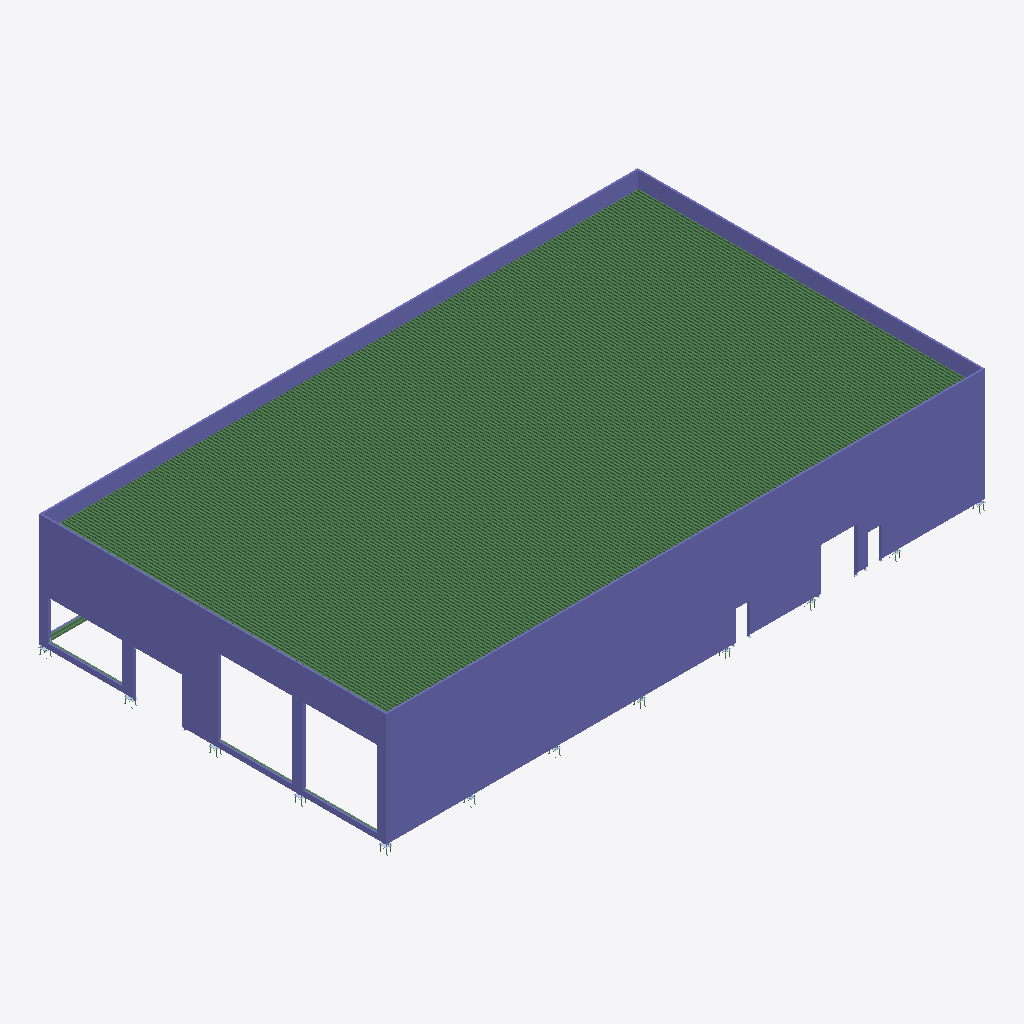
Isometric view of an IFC building model (IFC-SPF (STEP), schema IFC2X3, length unit millimetre), seen from the south-west, elements coloured by IFC class: 201 beams (green), 132 columns (violet).
Extent 42.3 m × 24.6 m × 8.7 m (x, y, z). Storeys (1): Undefined at 0.00 m. Elements (5004): 1574 IfcPlate, 1443 IfcBeam, 1230 IfcMechanicalFastener, 604 IfcColumn, 153 IfcMember.

HEADER;
FILE_DESCRIPTION(('ViewDefinition[CoordinationView_V2.0, QuantityTakeOffAddOnView]','Option [BaseQuantities:On]','Option [GridExport:On]','Option [Assemblies:On]','Option [Bolts:On]','Option [Rebars:On]','Option [PourObjects:Off]','Option [Welds:Off]','Option [SurfaceTreatments:Off]','Option [LocationBy:0]','Option [ViewColors:Off]','Option [SectionedSpine:Off]','[2 more]'),'2;1');
FILE_NAME('G25-SPS.ifc','2025-08-28T15:31:47',(''),(''),'IFC Database version: Work','Tekla Structures 2021 Service Pack 7, IFC Export Version: 4.0.0.0 Feb  7 2022','');
FILE_SCHEMA(('IFC2X3'));
ENDSEC;
DATA;
#37=IFCPROJECT('3BuQ9vr995thz$aM$Sz93U',#5,'Undefined',$,$,$,$,(#11),#36);
#39=IFCSITE('3kUBzGG99A7weceGJf2pzu',#5,'Undefined',$,$,#38,$,$,.ELEMENT.,$,$,$,$,$);
#41=IFCBUILDING('28WJc16J16TfFsz8SEyqja',#5,'Undefined',$,$,#40,$,$,.ELEMENT.,$,$,$);
#43=IFCBUILDINGSTOREY('3$5vpwgh1BxfuJ0LW2ikKZ',#5,'Undefined',$,$,#42,$,$,.ELEMENT.,0.0);
#5380=IFCCOLUMN('2boZKZ_Kv6NgsCBqKPjzlz',#996,'СПС','S_PNL_T1200*120-5-10*80-5-5*0','S_PNL_T1200*120-5-10*80-5-5*0',#5373,#5379,'700');
#5497=IFCCOLUMN('0FxPdTlE13cg_koHbgG5fA',#996,'СПС','S_PNL_T1200*120-5-10*80-5-5*0','S_PNL_T1200*120-5-10*80-5-5*0',#5485,#5496,'707');
#5629=IFCCOLUMN('0CjmYFYKHEJ8b876kK0NML',#996,'СПС','S_PNL_T1200*120-5-10*80-5-5*0','S_PNL_T1200*120-5-10*80-5-5*0',#5626,#5628,'700');
#5444=IFCCOLUMN('1uXys0vrX3XwWyEaHfSjsq',#996,'СПС','S_PNL_T1200*120-5-10*80-5-5*0','S_PNL_T1200*120-5-10*80-5-5*0',#5441,#5443,'700');
#5460=IFCCOLUMN('3cWEM1UxPBBvbEoXMUFOAR',#996,'СПС','S_PNL_T1200*120-5-10*80-5-5*0','S_PNL_T1200*120-5-10*80-5-5*0',#5457,#5459,'700');
#5476=IFCCOLUMN('0EeOvOHt5FDOHELWmSxCx4',#996,'СПС','S_PNL_T1200*120-5-10*80-5-5*0','S_PNL_T1200*120-5-10*80-5-5*0',#5473,#5475,'700');
#5717=IFCCOLUMN('0hz9vNAnn9QQivoy15VoWp',#996,'СПС','S_PNL_T1200*120-5-10*80-5-5*0','S_PNL_T1200*120-5-10*80-5-5*0',#5714,#5716,'700');
#5733=IFCCOLUMN('2DPZcrYevABfHVPE5zuINz',#996,'СПС','S_PNL_T1200*120-5-10*80-5-5*0','S_PNL_T1200*120-5-10*80-5-5*0',#5730,#5732,'700');
#5759=IFCCOLUMN('25lUDhr5DArecaXlYlwcVb',#996,'СПС','S_PNL_T1200*120-5-10*80-5-5*0','S_PNL_T1200*120-5-10*80-5-5*0',#5756,#5758,'700');
#5783=IFCCOLUMN('3m5DoQao92AeCi4q2X9zkF',#996,'СПС','S_PNL_T1200*120-5-10*80-5-5*0','S_PNL_T1200*120-5-10*80-5-5*0',#5780,#5782,'700');
#5801=IFCCOLUMN('0bMGqDPjH2_OIhMGHSBi8b',#996,'СПС','S_PNL_T1200*120-5-10*80-5-5*0','S_PNL_T1200*120-5-10*80-5-5*0',#5798,#5800,'700');
#5809=IFCCOLUMN('1oRmGj4FH5VvRUGMc1$e5U',#996,'СПС','S_PNL_T1200*120-5-10*80-5-5*0','S_PNL_T1200*120-5-10*80-5-5*0',#5806,#5808,'700');
#5825=IFCCOLUMN('18XnUX3L1D4eSZJQ5_k7tV',#996,'СПС','S_PNL_T1200*120-5-10*80-5-5*0','S_PNL_T1200*120-5-10*80-5-5*0',#5822,#5824,'700');
#5851=IFCCOLUMN('2vh5JqVQj8mQASHInvYa1D',#996,'СПС','S_PNL_T1200*120-5-10*80-5-5*0','S_PNL_T1200*120-5-10*80-5-5*0',#5848,#5850,'700');
#5843=IFCCOLUMN('30_ovn1uX2SwWQoFMwJj1j',#996,'СПС','S_PNL_T1200*120-5-10*80-5-5*0','S_PNL_T1200*120-5-10*80-5-5*0',#5840,#5842,'700');
#5368=IFCCOLUMN('2EG1a9pX9BPwBh2DdNndW2',#996,'СПС','S_PNL_T1200*120-5-10*80-5-5*0','S_PNL_T1200*120-5-10*80-5-5*0',#5365,#5367,'700');
#5452=IFCCOLUMN('0cLd4Nj65BmBqv6rLXpUsT',#996,'СПС','S_PNL_T1200*120-5-10*80-5-5*0','S_PNL_T1200*120-5-10*80-5-5*0',#5449,#5451,'700');
#5637=IFCCOLUMN('0On7QQHhb4lgDJO9AwIBa8',#996,'СПС','S_PNL_T1200*120-5-10*80-5-5*0','S_PNL_T1200*120-5-10*80-5-5*0',#5634,#5636,'700');
#5645=IFCCOLUMN('0SDVA1ZKz4ERhyJL5p1Sga',#996,'СПС','S_PNL_T1200*120-5-10*80-5-5*0','S_PNL_T1200*120-5-10*80-5-5*0',#5642,#5644,'700');
#5709=IFCCOLUMN('2C2$oQUBD9bP8oQfdQdC3P',#996,'СПС','S_PNL_T1200*120-5-10*80-5-5*0','S_PNL_T1200*120-5-10*80-5-5*0',#5706,#5708,'700');
#5725=IFCCOLUMN('2xk_33cirEcB55RuIx3340',#996,'СПС','S_PNL_T1200*120-5-10*80-5-5*0','S_PNL_T1200*120-5-10*80-5-5*0',#5722,#5724,'700');
#5741=IFCCOLUMN('3St5v3qO16PPXM1XiYjnEq',#996,'СПС','S_PNL_T1200*120-5-10*80-5-5*0','S_PNL_T1200*120-5-10*80-5-5*0',#5738,#5740,'700');
#5767=IFCCOLUMN('1S4swm__D0ph3RbD7I5nI4',#996,'СПС','S_PNL_T1200*120-5-10*80-5-5*0','S_PNL_T1200*120-5-10*80-5-5*0',#5764,#5766,'700');
#5793=IFCCOLUMN('0wZe5tnGD2JOwa9$EMzlXV',#996,'СПС','S_PNL_T1200*120-5-10*80-5-5*0','S_PNL_T1200*120-5-10*80-5-5*0',#5790,#5792,'700');
#5775=IFCCOLUMN('0Nn6PA39XD2ermgjODPrZQ',#996,'СПС','S_PNL_T1200*120-5-10*80-5-5*0','S_PNL_T1200*120-5-10*80-5-5*0',#5772,#5774,'700');
#5835=IFCCOLUMN('3LnNVCOfz2Vwz$_OFo9bZF',#996,'СПС','S_PNL_T1200*120-5-10*80-5-5*0','S_PNL_T1200*120-5-10*80-5-5*0',#5832,#5834,'700');
#5859=IFCCOLUMN('3scvjmxQLF8hu9_6L9xOP5',#996,'СПС','S_PNL_T1200*120-5-10*80-5-5*0','S_PNL_T1200*120-5-10*80-5-5*0',#5856,#5858,'700');
#5468=IFCCOLUMN('3pSZl11zHBShFDpPMr_DEx',#996,'СПС','S_PNL_T1200*120-5-10*80-5-5*0','S_PNL_T1200*120-5-10*80-5-5*0',#5465,#5467,'700');
#5751=IFCCOLUMN('2ggAKJYuL7julfbJcMIx$K',#996,'СПС','S_PNL_T1200*120-5-10*80-5-5*0','S_PNL_T1200*120-5-10*80-5-5*0',#5748,#5750,'700');
#5817=IFCCOLUMN('214hMxEMv9vgWd3_NKeXnU',#996,'СПС','S_PNL_T1200*120-5-10*80-5-5*0','S_PNL_T1200*120-5-10*80-5-5*0',#5814,#5816,'700');
#5867=IFCCOLUMN('3M3RUGoIrAqB_24$ysm88Q',#996,'СПС','S_PNL_T1200*120-5-10*80-5-5*0','S_PNL_T1200*120-5-10*80-5-5*0',#5864,#5866,'700');
#5663=IFCCOLUMN('0dfeL6Lzj27x$983OOegQG',#996,'СПС','S_PNL_T1200*120-5-10*80-5-5*0','S_PNL_T1200*120-5-10*80-5-5*0',#5653,#5662,'702');
#5303=IFCCOLUMN('21Ujq0yG50aviz8Hj$gbkd',#996,'СПС','S_PNL_T1200*120-5-10*80-5-5*0','S_PNL_T1200*120-5-10*80-5-5*0',#5296,#5302,'712');
#5688=IFCCOLUMN('1I0BY_ohX0$P169TqfCjmi',#996,'СПС','S_PNL_T1200*120-5-10*80-5-5*0','S_PNL_T1200*120-5-10*80-5-5*0',#5681,#5687,'701');
#5396=IFCCOLUMN('2Vr7arjlPAzuiIzZn7f6Mg',#996,'СПС','S_PNL_T1200*120-5-10*80-5-5*0','S_PNL_T1200*120-5-10*80-5-5*0',#5388,#5395,'709');
#5553=IFCCOLUMN('1TF4rUuX99Dhfz90WpCDxY',#996,'СПС','S_PNL_T1200*120-5-10*80-5-5*0','S_PNL_T1200*120-5-10*80-5-5*0',#5541,#5552,'705');
#5609=IFCCOLUMN('0mECmDzff1nBFqKyWoItaZ',#996,'СПС','S_PNL_T1200*120-5-10*80-5-5*0','S_PNL_T1200*120-5-10*80-5-5*0',#5602,#5608,'703');
#5523=IFCCOLUMN('3$VEw_byHE5fFO9o246ycr',#996,'СПС','S_PNL_T1200*120-5-10*80-5-5*0','S_PNL_T1200*120-5-10*80-5-5*0',#5516,#5522,'706');
#5423=IFCCOLUMN('0nPbmcTQTE3gxmnUjE7vsH',#996,'СПС','S_PNL_T1200*120-5-10*80-5-5*0','S_PNL_T1200*120-5-10*80-5-5*0',#5415,#5422,'708');
#5348=IFCCOLUMN('1QgnMQKNr1V94UuZv7Zg8$',#44,'СПС','S_PNL_T1200*120-5-10*80-5-5*0','S_PNL_T1200*120-5-10*80-5-5*0',#5340,#5347,'710');
#5580=IFCCOLUMN('2o0fApaHr1RgXmKTKxPKk2',#996,'СПС','S_PNL_T1200*120-5-10*80-5-5*0','S_PNL_T1200*120-5-10*80-5-5*0',#5573,#5579,'704');
#4441=IFCCOLUMN('2W8YkqcOn1BhqJKKqaIQYy',#996,'СПС','S_PNL_T1200*120-5-10*80-5-5*0','S_PNL_T1200*120-5-10*80-5-5*0',#4438,#4440,'711');
#4465=IFCCOLUMN('2lp5wmMOP5xBgM66g502Uh',#996,'СПС','S_PNL_T1200*120-5-10*80-5-5*0','S_PNL_T1200*120-5-10*80-5-5*0',#4462,#4464,'711');
#5324=IFCCOLUMN('1QEcHvS9f8kwzBMSQPIN56',#996,'СПС','S_PNL_T1200*120-5-10*80-5-5*0','S_PNL_T1200*120-5-10*80-5-5*0',#5321,#5323,'711');
#5332=IFCCOLUMN('0NLN9hg6H0uQBU2kFB1OOL',#996,'СПС','S_PNL_T1200*120-5-10*80-5-5*0','S_PNL_T1200*120-5-10*80-5-5*0',#5329,#5331,'711');
#4457=IFCCOLUMN('3izWvs45r0JPrf9pHy$k3B',#996,'СПС','S_PNL_T1200*120-5-10*80-5-5*0','S_PNL_T1200*120-5-10*80-5-5*0',#4454,#4456,'711');
#4424=IFCCOLUMN('2GUfTK4dLASAMsxatPGvKu',#996,'СПС','S_PNL_T1200*120-5-10*80-5-5*0','S_PNL_T1200*120-5-10*80-5-5*0',#4421,#4423,'711');
#5270=IFCCOLUMN('3Trzl13mXE3u_UpeopPHaN',#996,'СПС','S_PNL_T1200*120-5-10*80-5-5*0','S_PNL_T1200*120-5-10*80-5-5*0',#5258,#5269,'714');
#3326=IFCBEAM('3OJ0qGyobE7xZvJyjQvfaZ',#996,'Настил','H60_845_0.7','H60_845_0.7',#3323,#3325,'801');
#2718=IFCBEAM('0R1xWRYeT6e9uSMiyKi2g8',#996,'Настил','H60_845_0.7','H60_845_0.7',#2715,#2717,'801');
#2990=IFCBEAM('17mlUn0oD2iOOBPYCd0gsB',#996,'Настил','H60_845_0.7','H60_845_0.7',#2987,#2989,'801');
#3190=IFCBEAM('02ovbUgwv21BS2yvHa2h7n',#996,'Настил','H60_845_0.7','H60_845_0.7',#3187,#3189,'801');
#3422=IFCBEAM('1byaXnXZDFMxT_MbDkAGDB',#996,'Настил','H60_845_0.7','H60_845_0.7',#3419,#3421,'801');
#3622=IFCBEAM('2hSBv$6W1ERhcK2O4dqOE4',#996,'Настил','H60_845_0.7','H60_845_0.7',#3619,#3621,'801');
#3062=IFCBEAM('2A9MdvFHHAhB_3ZfgO$91F',#996,'Настил','H60_845_0.7','H60_845_0.7',#3059,#3061,'801');
#3094=IFCBEAM('1CReIj$P96Lg$D6GxPQ0tJ',#996,'Настил','H60_845_0.7','H60_845_0.7',#3091,#3093,'801');
#3126=IFCBEAM('1joEsN15zD4eh3gxTLaarg',#996,'Настил','H60_845_0.7','H60_845_0.7',#3123,#3125,'801');
#3294=IFCBEAM('0T2luxdVHBzPc_7aOSzROc',#996,'Настил','H60_845_0.7','H60_845_0.7',#3291,#3293,'801');
#3526=IFCBEAM('1ftp7MFAbF8u_$5mKyCkrc',#996,'Настил','H60_845_0.7','H60_845_0.7',#3523,#3525,'801');
#3590=IFCBEAM('1iGZehKp10VhiFysmF_ihD',#996,'Настил','H60_845_0.7','H60_845_0.7',#3587,#3589,'801');
#2622=IFCBEAM('2Lkx95HVr2fP8uEf8S6hwf',#996,'Настил','H60_845_0.7','H60_845_0.7',#2619,#2621,'801');
#2790=IFCBEAM('3b9jRa6HDD6fGehKJh7kwh',#996,'Настил','H60_845_0.7','H60_845_0.7',#2787,#2789,'801');
#2822=IFCBEAM('0OfgfuXeD72OiidKsD1t2U',#996,'Настил','H60_845_0.7','H60_845_0.7',#2819,#2821,'801');
#2854=IFCBEAM('1$olZzJLr7aQXCZmLkXe_z',#996,'Настил','H60_845_0.7','H60_845_0.7',#2851,#2853,'801');
#2886=IFCBEAM('24ikrtugD1mPgJ1S1qZ4sD',#996,'Настил','H60_845_0.7','H60_845_0.7',#2883,#2885,'801');
#2918=IFCBEAM('3GVFDXXKz1phyZ3YZt2_5_',#996,'Настил','H60_845_0.7','H60_845_0.7',#2915,#2917,'801');
#3262=IFCBEAM('1oS2pjBpT9fAvy3739Fx8L',#996,'Настил','H60_845_0.7','H60_845_0.7',#3259,#3261,'801');
#3454=IFCBEAM('1_oxyhbvL62fR_LcwgOGh8',#996,'Настил','H60_845_0.7','H60_845_0.7',#3451,#3453,'801');
#2580=IFCBEAM('1$Knz48zLDGfTkjN9u6jbV',#996,'Настил','H60_845_0.7','H60_845_0.7',#2577,#2579,'801');
#2686=IFCBEAM('0Tb9i_q2P9bPrFdE9Hym1O',#996,'Настил','H60_845_0.7','H60_845_0.7',#2683,#2685,'801');
#2950=IFCBEAM('06p11zbB91xvvOj6dGwPJq',#996,'Настил','H60_845_0.7','H60_845_0.7',#2947,#2949,'801');
#3030=IFCBEAM('1ZbSDZ0iL8ERNS8klpp0R7',#996,'Настил','H60_845_0.7','H60_845_0.7',#3027,#3029,'801');
#3222=IFCBEAM('1EX8J4fgj1IvhVC9mHdvUg',#996,'Настил','H60_845_0.7','H60_845_0.7',#3219,#3221,'801');
#3358=IFCBEAM('2v1acBB_148gAo7eAwPOHv',#996,'Настил','H60_845_0.7','H60_845_0.7',#3355,#3357,'801');
#3390=IFCBEAM('3_eLRYrH57yhKIO5nxausv',#996,'Настил','H60_845_0.7','H60_845_0.7',#3387,#3389,'801');
#3494=IFCBEAM('1jBtnPpgb1EQw1wKDROQNa',#996,'Настил','H60_845_0.7','H60_845_0.7',#3491,#3493,'801');
#3558=IFCBEAM('2VZJQtCLT2lxioCvJmUw8U',#996,'Настил','H60_845_0.7','H60_845_0.7',#3555,#3557,'801');
#3654=IFCBEAM('0GXqsnlYrBvhEQxYmjQw1m',#996,'Настил','H60_845_0.7','H60_845_0.7',#3651,#3653,'801');
#3686=IFCBEAM('1Tl50tNvnCz8fEzpTU1jCi',#996,'Настил','H60_845_0.7','H60_845_0.7',#3683,#3685,'801');
#3726=IFCBEAM('2jueChAor718oQo7Pq46Bu',#996,'Настил','H60_845_0.7','H60_845_0.7',#3723,#3725,'801');
#3758=IFCBEAM('06LN7hgMrF3u_VOm_n2EhX',#996,'Настил','H60_845_0.7','H60_845_0.7',#3755,#3757,'801');
#2543=IFCBEAM('0Ibg7a6MjDtAONHrIhPDVR',#996,'Настил','H60_845_0.7','H60_845_0.7',#2540,#2542,'801');
#2654=IFCBEAM('2L1uFyOdX8DQlOkYgmcb08',#996,'Настил','H60_845_0.7','H60_845_0.7',#2651,#2653,'801');
#2758=IFCBEAM('2riMbsem5B6O4_ePK0bH7K',#996,'Настил','H60_845_0.7','H60_845_0.7',#2755,#2757,'801');
#3158=IFCBEAM('2tBQVxdbv4OPg4io0Rmo5x',#996,'Настил','H60_845_0.7','H60_845_0.7',#3155,#3157,'801');
#3790=IFCBEAM('3uSZL695L3OOhsgwaLBGtV',#996,'Настил','H60_845_0.7','H60_845_0.7',#3787,#3789,'801');
#3822=IFCBEAM('1YFvURSYL4Yg_rMct$FVF4',#996,'Настил','H60_845_0.7','H60_845_0.7',#3819,#3821,'801');
#4084=IFCBEAM('1rdcWBiwj0BhHzQeeUFcQL',#996,'Настил','H60_845_0.7','H60_845_0.7',#4081,#4083,'801');
#3886=IFCBEAM('2ZJQECMmr27uUHV7fRKDew',#996,'Настил','H60_845_0.7','H60_845_0.7',#3883,#3885,'801');
#3918=IFCBEAM('20D6hV3q569uMR$Alwlgyi',#996,'Настил','H60_845_0.7','H60_845_0.7',#3915,#3917,'801');
#3956=IFCBEAM('10qAh0XFf92ec5Bwk78E$J',#996,'Настил','H60_845_0.7','H60_845_0.7',#3953,#3955,'801');
#3988=IFCBEAM('0DLX4spr99rx6YHUBKFPIo',#996,'Настил','H60_845_0.7','H60_845_0.7',#3985,#3987,'801');
#3854=IFCBEAM('1fA4MpZdfEVfhZPCj2LYyU',#996,'Настил','H60_845_0.7','H60_845_0.7',#3851,#3853,'801');
#4020=IFCBEAM('0G5Gohw1b1tRdeyirQpzHd',#996,'Настил','H60_845_0.7','H60_845_0.7',#4017,#4019,'801');
#4052=IFCBEAM('2d9C1T_mv13wZiAnnklqV4',#996,'Настил','H60_845_0.7','H60_845_0.7',#4049,#4051,'801');
#2970=IFCBEAM('09XHwVoWH6bfp2eUuWkvew',#996,'Настил','H60_845_0.7','H60_845_0.7',#2967,#2969,'801');
#3310=IFCBEAM('2Tdc6o_wz1x9Fgl5bPJWYF',#996,'Настил','H60_845_0.7','H60_845_0.7',#3307,#3309,'801');
#3902=IFCBEAM('2GpY3j4Dj63BnuRyvmkney',#996,'Настил','H60_845_0.7','H60_845_0.7',#3899,#3901,'801');
#4004=IFCBEAM('3ABKD7GEv5zeAFEc5LikhC',#996,'Настил','H60_845_0.7','H60_845_0.7',#4001,#4003,'801');
#4076=IFCBEAM('0jcE7Fj$D7NBOVXb0VyYj2',#996,'Настил','H60_845_0.7','H60_845_0.7',#4073,#4075,'801');
#2572=IFCBEAM('3s9k8VEPD9K9lH3eLkYMKS',#996,'Настил','H60_845_0.7','H60_845_0.7',#2569,#2571,'801');
#2646=IFCBEAM('0PyFdmo6bCZgqZTaPLhK2q',#996,'Настил','H60_845_0.7','H60_845_0.7',#2643,#2645,'801');
#2670=IFCBEAM('01bbYuKZLDfexZv38pPGCy',#996,'Настил','H60_845_0.7','H60_845_0.7',#2667,#2669,'801');
#2910=IFCBEAM('2KMIfeboL62w1IDdtBjknc',#996,'Настил','H60_845_0.7','H60_845_0.7',#2907,#2909,'801');
#3350=IFCBEAM('1jQxpku_v42hVStE3jQzJ7',#996,'Настил','H60_845_0.7','H60_845_0.7',#3347,#3349,'801');
#3382=IFCBEAM('2Pcx8xENLBhvmrML5kEOhO',#996,'Настил','H60_845_0.7','H60_845_0.7',#3379,#3381,'801');
#3438=IFCBEAM('3w3YdpnR985A98nTrJrOLk',#996,'Настил','H60_845_0.7','H60_845_0.7',#3435,#3437,'801');
#3550=IFCBEAM('0RLbHW6YrBkAJ8708N3F95',#996,'Настил','H60_845_0.7','H60_845_0.7',#3547,#3549,'801');
#3678=IFCBEAM('0i_Ne2JOP1IgI5nPW0$2pH',#996,'Настил','H60_845_0.7','H60_845_0.7',#3675,#3677,'801');
#3814=IFCBEAM('0gRuNua9r4muRnmfIfStmz',#996,'Настил','H60_845_0.7','H60_845_0.7',#3811,#3813,'801');
#3947=IFCBEAM('2q5wUaa45FhObk$Ibb1lMD',#996,'Настил','H60_845_0.7','H60_845_0.7',#3944,#3946,'801');
#3980=IFCBEAM('1nRhzQNaz5Rvag$OnlW_Un',#996,'Настил','H60_845_0.7','H60_845_0.7',#3977,#3979,'801');
#4044=IFCBEAM('3s0q44ZuPCdw$igrLitKVE',#996,'Настил','H60_845_0.7','H60_845_0.7',#4041,#4043,'801');
#2531=IFCBEAM('3pevJZzcb2xgGqkojdXrVb',#996,'Настил','H60_845_0.7','H60_845_0.7',#2528,#2530,'801');
#2564=IFCBEAM('31INHVsVbCy8hZwrrGJCLb',#996,'Настил','H60_845_0.7','H60_845_0.7',#2561,#2563,'801');
#2596=IFCBEAM('3F5ibF48HAYOfjoOfQd1uT',#996,'Настил','H60_845_0.7','H60_845_0.7',#2593,#2595,'801');
#2710=IFCBEAM('24SY$VkZbBMfmwM0CgMDw7',#996,'Настил','H60_845_0.7','H60_845_0.7',#2707,#2709,'801');
#2748=IFCBEAM('2DNV3MQvP799c2GkRjbfWW',#996,'Настил','H60_845_0.7','H60_845_0.7',#2745,#2747,'801');
#2782=IFCBEAM('06nljoGtz6Thnrqjj4dxe6',#996,'Настил','H60_845_0.7','H60_845_0.7',#2779,#2781,'801');
#2774=IFCBEAM('3CUQmjAOP3CRQ0g5UKRyis',#996,'Настил','H60_845_0.7','H60_845_0.7',#2771,#2773,'801');
#2806=IFCBEAM('3VbAlPDAT0i9DzR72vMEpG',#996,'Настил','H60_845_0.7','H60_845_0.7',#2803,#2805,'801');
#2838=IFCBEAM('1XYkOpCzjA1RnXH4itXEj_',#996,'Настил','H60_845_0.7','H60_845_0.7',#2835,#2837,'801');
#2846=IFCBEAM('2WmY41WCv1Tf2ZIrUk7B8V',#996,'Настил','H60_845_0.7','H60_845_0.7',#2843,#2845,'801');
#2942=IFCBEAM('2Wyk$SLJzBUOAt1IZ8JYLD',#996,'Настил','H60_845_0.7','H60_845_0.7',#2939,#2941,'801');
#3054=IFCBEAM('0faqBcfwv4LuO0XChvL$2v',#996,'Настил','H60_845_0.7','H60_845_0.7',#3051,#3053,'801');
#3110=IFCBEAM('2AxV1ewSz17xXAIyI0$QED',#996,'Настил','H60_845_0.7','H60_845_0.7',#3107,#3109,'801');
#3174=IFCBEAM('0fiRceVET7ax5lSpvPz_5j',#996,'Настил','H60_845_0.7','H60_845_0.7',#3171,#3173,'801');
#3182=IFCBEAM('1es4cIHbHESeDU21dUrWJW',#996,'Настил','H60_845_0.7','H60_845_0.7',#3179,#3181,'801');
#3206=IFCBEAM('04gAAsic53_BE_tdGvmWex',#996,'Настил','H60_845_0.7','H60_845_0.7',#3203,#3205,'801');
#3214=IFCBEAM('0fsF$wAI52oANLm1JBJX0F',#996,'Настил','H60_845_0.7','H60_845_0.7',#3211,#3213,'801');
#3278=IFCBEAM('0XT6wQvJ18SBT$HGfMN4zE',#996,'Настил','H60_845_0.7','H60_845_0.7',#3275,#3277,'801');
#3406=IFCBEAM('3_KjaXjRf7g8ySg522wgp4',#996,'Настил','H60_845_0.7','H60_845_0.7',#3403,#3405,'801');
#3446=IFCBEAM('282Y6xTb9E5REGkIcNbHmp',#996,'Настил','H60_845_0.7','H60_845_0.7',#3443,#3445,'801');
#3484=IFCBEAM('2NNIW1TCj3JxXRGWbHa_Mu',#996,'Настил','H60_845_0.7','H60_845_0.7',#3481,#3483,'801');
#3474=IFCBEAM('338NG3RHn6gwGyUNbZ9EGs',#996,'Настил','H60_845_0.7','H60_845_0.7',#3471,#3473,'801');
#3574=IFCBEAM('3vr661PaDBNv0zr7xLdX3I',#996,'Настил','H60_845_0.7','H60_845_0.7',#3571,#3573,'801');
#3646=IFCBEAM('33xsmvkX5DxBPbN7OoalVd',#996,'Настил','H60_845_0.7','H60_845_0.7',#3643,#3645,'801');
#3670=IFCBEAM('23_Q65PYDBo8sj$7YSvT9Z',#996,'Настил','H60_845_0.7','H60_845_0.7',#3667,#3669,'801');
#3742=IFCBEAM('00y2tLSrvDTvlM85FamjRR',#996,'Настил','H60_845_0.7','H60_845_0.7',#3739,#3741,'801');
#3806=IFCBEAM('2j69Gl5uDBFxOTSUoYg_rV',#996,'Настил','H60_845_0.7','H60_845_0.7',#3803,#3805,'801');
#3878=IFCBEAM('0GHrtySB1FEfHd1ZMawn3D',#996,'Настил','H60_845_0.7','H60_845_0.7',#3875,#3877,'801');
#3870=IFCBEAM('0z2lFdZdH9$QsEAanajVUi',#996,'Настил','H60_845_0.7','H60_845_0.7',#3867,#3869,'801');
#3910=IFCBEAM('03cPj3meH54vyue8LJv9Bl',#996,'Настил','H60_845_0.7','H60_845_0.7',#3907,#3909,'801');
#4012=IFCBEAM('3LpcutA3fFtgamrBJBg0W4',#996,'Настил','H60_845_0.7','H60_845_0.7',#4009,#4011,'801');
#4068=IFCBEAM('0It_8fEaz4UeIZkElAwBKy',#996,'Настил','H60_845_0.7','H60_845_0.7',#4065,#4067,'801');
#2638=IFCBEAM('04Rxb5FNn7CP1JuL9hVQsP',#996,'Настил','H60_845_0.7','H60_845_0.7',#2635,#2637,'801');
#2678=IFCBEAM('3mmrx0wgjFV9LYdDjzaO3K',#996,'Настил','H60_845_0.7','H60_845_0.7',#2675,#2677,'801');
#2702=IFCBEAM('1E9fjQ$g9F9Ai2PcpD0uYC',#996,'Настил','H60_845_0.7','H60_845_0.7',#2699,#2701,'801');
#2738=IFCBEAM('1Z0_$Ayvb5ZunyZXcAj8EG',#996,'Настил','H60_845_0.7','H60_845_0.7',#2735,#2737,'801');
#2870=IFCBEAM('2SYrzxGjv81A6P4BYFQePo',#996,'Настил','H60_845_0.7','H60_845_0.7',#2867,#2869,'801');
#2878=IFCBEAM('0DX7ZFVn521Q5jF01pW0jp',#996,'Настил','H60_845_0.7','H60_845_0.7',#2875,#2877,'801');
#2934=IFCBEAM('1PGwuuJpj6IwMFP8Kb2MVv',#996,'Настил','H60_845_0.7','H60_845_0.7',#2931,#2933,'801');
#2980=IFCBEAM('3CO9fd$M55a9_ukNxAbVc4',#996,'Настил','H60_845_0.7','H60_845_0.7',#2977,#2979,'801');
#3010=IFCBEAM('2i5rmUNQ50KRQ7$r4xq5Ke',#996,'Настил','H60_845_0.7','H60_845_0.7',#3007,#3009,'801');
#3020=IFCBEAM('0aPNbq2295iA0VZVpi0K41',#996,'Настил','H60_845_0.7','H60_845_0.7',#3017,#3019,'801');
#3078=IFCBEAM('0E4iXLqPf90wn5OlQ4eTrG',#996,'Настил','H60_845_0.7','H60_845_0.7',#3075,#3077,'801');
#3086=IFCBEAM('2TQJgo1Z91ewVHunlPqbpo',#996,'Настил','H60_845_0.7','H60_845_0.7',#3083,#3085,'801');
#3118=IFCBEAM('1$RCp6ucT0r9DwGlHxl0$L',#996,'Настил','H60_845_0.7','H60_845_0.7',#3115,#3117,'801');
#3150=IFCBEAM('2x3iLTGYfAq8hTDH5s65_W',#996,'Настил','H60_845_0.7','H60_845_0.7',#3147,#3149,'801');
#3252=IFCBEAM('3lxNPL4lfFvu8C1TJNuwD_',#996,'Настил','H60_845_0.7','H60_845_0.7',#3249,#3251,'801');
#3510=IFCBEAM('1M0t4nzVv5O8XR_WscxP5G',#996,'Настил','H60_845_0.7','H60_845_0.7',#3507,#3509,'801');
#3606=IFCBEAM('2EjzS3xBnElOYtmy5mRyaa',#996,'Настил','H60_845_0.7','H60_845_0.7',#3603,#3605,'801');
#3638=IFCBEAM('2D3bg55A95MhxGB3XPgfY9',#996,'Настил','H60_845_0.7','H60_845_0.7',#3635,#3637,'801');
#3706=IFCBEAM('33l1vGgvbDFfaeKJu7WXq5',#996,'Настил','H60_845_0.7','H60_845_0.7',#3703,#3705,'801');
#3716=IFCBEAM('1$hP7vVinD9AIhMNvreaIu',#996,'Настил','H60_845_0.7','H60_845_0.7',#3713,#3715,'801');
#3750=IFCBEAM('3M7LdbUWH6OuhMm06MTMl5',#996,'Настил','H60_845_0.7','H60_845_0.7',#3747,#3749,'801');
#3782=IFCBEAM('1D8KeP_bj3mBHdKCP9OV0p',#996,'Настил','H60_845_0.7','H60_845_0.7',#3779,#3781,'801');
#3774=IFCBEAM('1yEOgRP3TC1OAEu68IvQwx',#996,'Настил','H60_845_0.7','H60_845_0.7',#3771,#3773,'801');
#3846=IFCBEAM('0IW9aadVj32QCYvIZith$7',#996,'Настил','H60_845_0.7','H60_845_0.7',#3843,#3845,'801');
#3838=IFCBEAM('3pPqXoLsnCLeQdIZ$ioWmz',#996,'Настил','H60_845_0.7','H60_845_0.7',#3835,#3837,'801');
#3938=IFCBEAM('27FrEOPcrDKB8jwSnPI9Bm',#996,'Настил','H60_845_0.7','H60_845_0.7',#3935,#3937,'801');
#3972=IFCBEAM('0C23qIYH95j9A5QW_RMAMl',#996,'Настил','H60_845_0.7','H60_845_0.7',#3969,#3971,'801');
#2519=IFCBEAM('2YUJceOG57aOnzUNV48hXa',#996,'Настил','H60_845_0.7','H60_845_0.7',#2516,#2518,'801');
#2609=IFCBEAM('0B8dyrGR5D6x6V7bblrN9B',#996,'Настил','H60_845_0.7','H60_845_0.7',#2606,#2608,'801');
#2814=IFCBEAM('1pVJjFhIDDOBOXrbj_gSyb',#996,'Настил','H60_845_0.7','H60_845_0.7',#2811,#2813,'801');
#2902=IFCBEAM('2cx57VY6f8jeBKtK3qfKTe',#996,'Настил','H60_845_0.7','H60_845_0.7',#2899,#2901,'801');
#3046=IFCBEAM('0KRQyaYObCVRSYD6oKZ4t1',#996,'Настил','H60_845_0.7','H60_845_0.7',#3043,#3045,'801');
#3142=IFCBEAM('3$GyMPV_n4xRkF_Mlt9RsR',#996,'Настил','H60_845_0.7','H60_845_0.7',#3139,#3141,'801');
#3242=IFCBEAM('3eRgrOaxP5_A0fO0Ha09B8',#996,'Настил','H60_845_0.7','H60_845_0.7',#3239,#3241,'801');
#3286=IFCBEAM('3hQYN3ELf00BLSATXm9PDA',#996,'Настил','H60_845_0.7','H60_845_0.7',#3283,#3285,'801');
#3374=IFCBEAM('38IwCAKGT9fBEscQnTMedg',#996,'Настил','H60_845_0.7','H60_845_0.7',#3371,#3373,'801');
#3414=IFCBEAM('1OKKSC8lr0jvOaM_Eq03Xi',#996,'Настил','H60_845_0.7','H60_845_0.7',#3411,#3413,'801');
#3518=IFCBEAM('0MT8M6XpfALxqDwfMO$xZ8',#996,'Настил','H60_845_0.7','H60_845_0.7',#3515,#3517,'801');
#3542=IFCBEAM('1MSj1bwDLAOOiuhna0TNwD',#996,'Настил','H60_845_0.7','H60_845_0.7',#3539,#3541,'801');
#3582=IFCBEAM('0jNf9kWCv7a8J15ioDrZRN',#996,'Настил','H60_845_0.7','H60_845_0.7',#3579,#3581,'801');
#3614=IFCBEAM('1dHStwUWj5iuUiBhHfkACS',#996,'Настил','H60_845_0.7','H60_845_0.7',#3611,#3613,'801');
#4036=IFCBEAM('3Incp8UAL0svGA04PYLzyJ',#996,'Настил','H60_845_0.7','H60_845_0.7',#4033,#4035,'801');
#3318=IFCBEAM('2MBdtF7vTFSxqFtgLuIX_v',#996,'Настил','H60_845_0.7','H60_845_0.7',#3315,#3317,'801');
#3342=IFCBEAM('2KmRs2Fvr9gPsVgw0dp04s',#996,'Настил','H60_845_0.7','H60_845_0.7',#3339,#3341,'801');
#3502=IFCBEAM('1l6xZwxfD3vOAZSKmKT42V',#996,'Настил','H60_845_0.7','H60_845_0.7',#3499,#3501,'801');
#3566=IFCBEAM('2dNh5ts1n6xAxc9x37_G6y',#996,'Настил','H60_845_0.7','H60_845_0.7',#3563,#3565,'801');
#3662=IFCBEAM('3B2PwsCD9D$xLMQUBJNniD',#996,'Настил','H60_845_0.7','H60_845_0.7',#3659,#3661,'801');
#3766=IFCBEAM('2xBLUz6FTFn9YEXQh_sKX7',#996,'Настил','H60_845_0.7','H60_845_0.7',#3763,#3765,'801');
#3830=IFCBEAM('1629oJHEDEZfuFStE$5EwY',#996,'Настил','H60_845_0.7','H60_845_0.7',#3827,#3829,'801');
#3862=IFCBEAM('1z8$07ian32epx1BJQ_UNK',#996,'Настил','H60_845_0.7','H60_845_0.7',#3859,#3861,'801');
#2502=IFCBEAM('3FKXy4QWDCtQD2UL2eP1xp',#996,'Настил','H60_845_0.7','H60_845_0.7',#2499,#2501,'801');
#3102=IFCBEAM('1aqXJkYAD1awNKg_xR53Yv',#996,'Настил','H60_845_0.7','H60_845_0.7',#3099,#3101,'801');
#3232=IFCBEAM('1z6sZCTSL1yAFxSIcYZllB',#996,'Настил','H60_845_0.7','H60_845_0.7',#3229,#3231,'801');
#3334=IFCBEAM('2$9IvLkdH8cea2K2sqz1h8',#996,'Настил','H60_845_0.7','H60_845_0.7',#3331,#3333,'801');
#3366=IFCBEAM('3$FtlKncj6hAKrJxq$oAsH',#996,'Настил','H60_845_0.7','H60_845_0.7',#3363,#3365,'801');
#3430=IFCBEAM('1$JTqX8sHELQ9Zh7vKN72A',#996,'Настил','H60_845_0.7','H60_845_0.7',#3427,#3429,'801');
#3464=IFCBEAM('2OIE672wXBZR2Sg0rPelN2',#996,'Настил','H60_845_0.7','H60_845_0.7',#3461,#3463,'801');
#3534=IFCBEAM('1eWKIqaMr468jFQX2Dm60F',#996,'Настил','H60_845_0.7','H60_845_0.7',#3531,#3533,'801');
#3598=IFCBEAM('1HaoF5OMT7_vd8iV0J02fQ',#996,'Настил','H60_845_0.7','H60_845_0.7',#3595,#3597,'801');
#3630=IFCBEAM('1A_9d46HP8ag8Xt1YYU2mh',#996,'Настил','H60_845_0.7','H60_845_0.7',#3627,#3629,'801');
#3696=IFCBEAM('302FKm1fPFQv60iZR13IuP',#996,'Настил','H60_845_0.7','H60_845_0.7',#3693,#3695,'801');
#3734=IFCBEAM('1MygeAOCLAQhOCUoTj1sGr',#996,'Настил','H60_845_0.7','H60_845_0.7',#3731,#3733,'801');
#3798=IFCBEAM('3HjrqeuOD95RyZy0_6SjzN',#996,'Настил','H60_845_0.7','H60_845_0.7',#3795,#3797,'801');
#4028=IFCBEAM('1z7LxaMpnAmeFjjc$oqADK',#996,'Настил','H60_845_0.7','H60_845_0.7',#4025,#4027,'801');
#2556=IFCBEAM('3zZicjlk57RA4wAVUrmAAJ',#996,'Настил','H60_845_0.7','H60_845_0.7',#2553,#2555,'801');
#2766=IFCBEAM('3qbGvHWnvBwO2XjjFTYvWX',#996,'Настил','H60_845_0.7','H60_845_0.7',#2763,#2765,'801');
#2894=IFCBEAM('1kAzQ4jt18I8PKLTJGtWUn',#996,'Настил','H60_845_0.7','H60_845_0.7',#2891,#2893,'801');
#2926=IFCBEAM('3nQU3IKZnD6en8bSyIFzc9',#996,'Настил','H60_845_0.7','H60_845_0.7',#2923,#2925,'801');
#3000=IFCBEAM('3BUc7n$xT7iOnQcHK7wakl',#996,'Настил','H60_845_0.7','H60_845_0.7',#2997,#2999,'801');
#3038=IFCBEAM('3KwOqra3L81effPjgv0nok',#996,'Настил','H60_845_0.7','H60_845_0.7',#3035,#3037,'801');
#3134=IFCBEAM('0ZOIkbFUv9rO3IS_kVsfow',#996,'Настил','H60_845_0.7','H60_845_0.7',#3131,#3133,'801');
#3166=IFCBEAM('1M11I8mbjFVBpYUunsCRI9',#996,'Настил','H60_845_0.7','H60_845_0.7',#3163,#3165,'801');
#3198=IFCBEAM('2R0emExpb4nw$6iizhcSVh',#996,'Настил','H60_845_0.7','H60_845_0.7',#3195,#3197,'801');
#3270=IFCBEAM('2_zFHBhM93yuplE$dMCaOm',#996,'Настил','H60_845_0.7','H60_845_0.7',#3267,#3269,'801');
#3302=IFCBEAM('0Y$g1dvTnESARJVQZH9K6R',#996,'Настил','H60_845_0.7','H60_845_0.7',#3299,#3301,'801');
#3398=IFCBEAM('33R4h9z8b18O3alHZb7eHN',#996,'Настил','H60_845_0.7','H60_845_0.7',#3395,#3397,'801');
#3894=IFCBEAM('3QiJmj5F10Kwvzk5vSm4Io',#996,'Настил','H60_845_0.7','H60_845_0.7',#3891,#3893,'801');
#3928=IFCBEAM('39FyHoL9X0MO3rjNNmsEp_',#996,'Настил','H60_845_0.7','H60_845_0.7',#3925,#3927,'801');
#3964=IFCBEAM('1cObiXH_n5dQtpZfUgQKA5',#996,'Настил','H60_845_0.7','H60_845_0.7',#3961,#3963,'801');
#3996=IFCBEAM('2Vx0HXbsb7WPegB1c3fH3R',#996,'Настил','H60_845_0.7','H60_845_0.7',#3993,#3995,'801');
#2588=IFCBEAM('1QVqz7KYLDfPoA4FD7HswN',#996,'Настил','H60_845_0.7','H60_845_0.7',#2585,#2587,'801');
#2630=IFCBEAM('393Lh79WP9phBBxjL7jbEF',#996,'Настил','H60_845_0.7','H60_845_0.7',#2627,#2629,'801');
#2662=IFCBEAM('3RPAPqtWHDRx9kguLzhpB6',#996,'Настил','H60_845_0.7','H60_845_0.7',#2659,#2661,'801');
#2694=IFCBEAM('1HFPyWs8n3FglJWoqMLvm8',#996,'Настил','H60_845_0.7','H60_845_0.7',#2691,#2693,'801');
#2728=IFCBEAM('2WZcgL0CD0aBuHDyDOnXHr',#996,'Настил','H60_845_0.7','H60_845_0.7',#2725,#2727,'801');
#2798=IFCBEAM('06rNgS_1n6kvJ1hLQoVr6P',#996,'Настил','H60_845_0.7','H60_845_0.7',#2795,#2797,'801');
#2830=IFCBEAM('2nB4aRG7j339NjjdQyDKTR',#996,'Настил','H60_845_0.7','H60_845_0.7',#2827,#2829,'801');
#2862=IFCBEAM('1u6lqWatz8rw3U5D8So0Ua',#996,'Настил','H60_845_0.7','H60_845_0.7',#2859,#2861,'801');
#3070=IFCBEAM('1XpFxxZqH2RwOodeqBA8LQ',#996,'Настил','H60_845_0.7','H60_845_0.7',#3067,#3069,'801');
#4060=IFCBEAM('33jjBkyKD0PBdUcu4hmDPb',#996,'Настил','H60_845_0.7','H60_845_0.7',#4057,#4059,'801');
#2960=IFCBEAM('2YNAUK7WP33wSoPUwpYqok',#996,'Настил','H60_845_0.7','H60_845_0.7',#2957,#2959,'801');
#4116=IFCBEAM('1dok9JSQvCIACvsewGgSYG',#996,'Настил','H60_845_0.7','H60_845_0.7',#4113,#4115,'801');
#2481=IFCBEAM('3Nt$0l9hL7IvMQfaFWNj9d',#996,'Настил','H60_845_0.7','H60_845_0.7',#2470,#2480,'803');
#4100=IFCBEAM('1ghzzQVq94ThP77R2R_knB',#996,'Настил','H60_845_0.7','H60_845_0.7',#4097,#4099,'801');
#4108=IFCBEAM('3vNZVIunXB4vAZIQ4uAeil',#996,'Настил','H60_845_0.7','H60_845_0.7',#4105,#4107,'801');
#2442=IFCBEAM('1Iho4QbO56rR72WhJ3jotS',#996,'Настил','H60_845_0.7','H60_845_0.7',#2435,#2441,'803');
#2458=IFCBEAM('3GpJUTxb5Flf2zm9DFjQVs',#996,'Настил','H60_845_0.7','H60_845_0.7',#2451,#2457,'803');
#4092=IFCBEAM('34FogXgej9TeohBrGQaLJ_',#996,'Настил','H60_845_0.7','H60_845_0.7',#4089,#4091,'801');
#2410=IFCBEAM('09$D2SYWL0nvVB3xXG2$im',#996,'Настил','H60_845_0.7','H60_845_0.7',#2279,#2409,'803');
#4315=IFCCOLUMN('3zB8lPnhP9FANLD8UQrCOL',#996,'СПС','S_PNL_T1200*120-5-10*80-5-5*0','S_PNL_T1200*120-5-10*80-5-5*0',#4312,#4314,'731');
#4382=IFCCOLUMN('0cphmWKUH9DBKD986g4yXB',#996,'СПС','S_PNL_T1200*120-5-10*80-5-5*0','S_PNL_T1200*120-5-10*80-5-5*0',#4379,#4381,'731');
#4347=IFCCOLUMN('3fLEExmrz1HhLRvn5yEBa7',#996,'СПС','S_PNL_T1200*120-5-10*80-5-5*0','S_PNL_T1200*120-5-10*80-5-5*0',#4344,#4346,'731');
#4398=IFCCOLUMN('2$gyGJTsDBUw1d3x3RnJfM',#996,'СПС','S_PNL_T1200*120-5-10*80-5-5*0','S_PNL_T1200*120-5-10*80-5-5*0',#4395,#4397,'731');
#4284=IFCCOLUMN('0f6_zdcbr2m8vALARd_$rA',#996,'СПС','S_PNL_T1200*120-5-10*80-5-5*0','S_PNL_T1200*120-5-10*80-5-5*0',#4277,#4283,'731');
#4331=IFCCOLUMN('0YKcyGLVzBhRWjil9QrJ7o',#996,'СПС','S_PNL_T1200*120-5-10*80-5-5*0','S_PNL_T1200*120-5-10*80-5-5*0',#4328,#4330,'731');
#4366=IFCCOLUMN('37AZG8B8f959URwURdxDRP',#996,'СПС','S_PNL_T1200*120-5-10*80-5-5*0','S_PNL_T1200*120-5-10*80-5-5*0',#4363,#4365,'731');
#4414=IFCCOLUMN('20ZLorN0rEov1v4RH3tl0O',#996,'СПС','S_PNL_T1200*120-5-10*80-5-5*0','S_PNL_T1200*120-5-10*80-5-5*0',#4411,#4413,'731');
#4732=IFCCOLUMN('29paJFAAf8COZlxmHsMrwI',#996,'СПС','S_PNL_T1200*120-5-10*80-5-5*0','S_PNL_T1200*120-5-10*80-5-5*0',#4724,#4731,'728');
#5181=IFCCOLUMN('12NnK2ngzEbQm00PaDMnTL',#996,'СПС','S_PNL_T1200*120-5-10*80-5-5*0','S_PNL_T1200*120-5-10*80-5-5*0',#5174,#5180,'717');
#4225=IFCCOLUMN('0aCimDYv1D$uNJbmVh99_o',#996,'СПС','S_PNL_T1200*120-5-10*80-5-5*0','S_PNL_T1200*120-5-10*80-5-5*0',#4222,#4224,'711');
#4792=IFCCOLUMN('3rPwuNbYHCzwonM41J7nOG',#996,'СПС','S_PNL_T1200*120-5-10*80-5-5*0','S_PNL_T1200*120-5-10*80-5-5*0',#4789,#4791,'700');
#4810=IFCCOLUMN('3KuEjmXB18uuI9QTs90Lab',#996,'СПС','S_PNL_T1200*120-5-10*80-5-5*0','S_PNL_T1200*120-5-10*80-5-5*0',#4807,#4809,'700');
#4826=IFCCOLUMN('1UqY_5Cpr67fdIyUkahOh2',#996,'СПС','S_PNL_T1200*120-5-10*80-5-5*0','S_PNL_T1200*120-5-10*80-5-5*0',#4823,#4825,'700');
#4818=IFCCOLUMN('3WUM0cZGrAFgvu1sggOli4',#996,'СПС','S_PNL_T1200*120-5-10*80-5-5*0','S_PNL_T1200*120-5-10*80-5-5*0',#4815,#4817,'700');
#4842=IFCCOLUMN('33lX6eeEv1ffY2mT8UPldD',#996,'СПС','S_PNL_T1200*120-5-10*80-5-5*0','S_PNL_T1200*120-5-10*80-5-5*0',#4839,#4841,'700');
#4882=IFCCOLUMN('1jT0TBp7z8mAR4mSPKM6zM',#996,'СПС','S_PNL_T1200*120-5-10*80-5-5*0','S_PNL_T1200*120-5-10*80-5-5*0',#4879,#4881,'700');
#5147=IFCCOLUMN('3PJJ4B_jH0FOEuZbh1UEwj',#996,'СПС','S_PNL_T1200*120-5-10*80-5-5*0','S_PNL_T1200*120-5-10*80-5-5*0',#5136,#5146,'718');
#4258=IFCCOLUMN('3AFsjcwMz3KAU7oJaOuLSS',#996,'СПС','S_PNL_T1200*120-5-10*80-5-5*0','S_PNL_T1200*120-5-10*80-5-5*0',#4255,#4257,'711');
#4757=IFCCOLUMN('1XHp6TmH955QXppAZiASkr',#996,'СПС','S_PNL_T1200*120-5-10*80-5-5*0','S_PNL_T1200*120-5-10*80-5-5*0',#4754,#4756,'700');
#4776=IFCCOLUMN('3HgUfdci1F5QaJ_wAyhiL1',#996,'СПС','S_PNL_T1200*120-5-10*80-5-5*0','S_PNL_T1200*120-5-10*80-5-5*0',#4773,#4775,'700');
#4784=IFCCOLUMN('0$ZuMcnWL8GubC$9yCGNUi',#996,'СПС','S_PNL_T1200*120-5-10*80-5-5*0','S_PNL_T1200*120-5-10*80-5-5*0',#4781,#4783,'700');
#4897=IFCCOLUMN('1muTCK99v30vx1rH3lgJQ9',#996,'СПС','S_PNL_T1200*120-5-10*80-5-5*0','S_PNL_T1200*120-5-10*80-5-5*0',#4890,#4896,'726');
#4928=IFCCOLUMN('3Eh9GI$yH46x6r9EZIhozs',#996,'СПС','S_PNL_T1200*120-5-10*80-5-5*0','S_PNL_T1200*120-5-10*80-5-5*0',#4917,#4927,'725');
#5036=IFCCOLUMN('12zXtzHL54iAKACiGpJo2b',#996,'СПС','S_PNL_T1200*120-5-10*80-5-5*0','S_PNL_T1200*120-5-10*80-5-5*0',#5025,#5035,'722');
#5092=IFCCOLUMN('0U8ljlOE1FVAW28JcTjohl',#996,'СПС','S_PNL_T1200*120-5-10*80-5-5*0','S_PNL_T1200*120-5-10*80-5-5*0',#5081,#5091,'720');
#5117=IFCCOLUMN('105L6suXTAivg7HOr0q7yV',#996,'СПС','S_PNL_T1200*120-5-10*80-5-5*0','S_PNL_T1200*120-5-10*80-5-5*0',#5110,#5116,'719');
#5166=IFCCOLUMN('1JCdlK6KjBdB1XCDvPZQMU',#996,'СПС','S_PNL_T1200*120-5-10*80-5-5*0','S_PNL_T1200*120-5-10*80-5-5*0',#5163,#5165,'711');
#5207=IFCCOLUMN('3oL8wWT$9Ddw3S3oqpdw1d',#996,'СПС','S_PNL_T1200*120-5-10*80-5-5*0','S_PNL_T1200*120-5-10*80-5-5*0',#5200,#5206,'716');
#1038=IFCCOLUMN('2DazocH398kAQ4zhdC$O4r',#996,'СПС','S_PNL_T1200*120-5-10*80-5-5*0','S_PNL_T1200*120-5-10*80-5-5*0',#1009,#1037,'711');
#4242=IFCCOLUMN('3UdeZlvLj26A1$huwa3IvV',#996,'СПС','S_PNL_T1200*120-5-10*80-5-5*0','S_PNL_T1200*120-5-10*80-5-5*0',#4239,#4241,'711');
#4800=IFCCOLUMN('2mOIxVNiT03ABc_kfi8jbO',#996,'СПС','S_PNL_T1200*120-5-10*80-5-5*0','S_PNL_T1200*120-5-10*80-5-5*0',#4797,#4799,'700');
#4834=IFCCOLUMN('0SzRp011n9RgdmC5s5JHAn',#996,'СПС','S_PNL_T1200*120-5-10*80-5-5*0','S_PNL_T1200*120-5-10*80-5-5*0',#4831,#4833,'700');
#4862=IFCCOLUMN('1Pg3OKthf68hG$yi8Cx68L',#996,'СПС','S_PNL_T1200*120-5-10*80-5-5*0','S_PNL_T1200*120-5-10*80-5-5*0',#4850,#4861,'727');
#4997=IFCCOLUMN('0sYjUpzXD6Zx0KrBs8$TNC',#996,'СПС','S_PNL_T1200*120-5-10*80-5-5*0','S_PNL_T1200*120-5-10*80-5-5*0',#4990,#4996,'723');
#4156=IFCCOLUMN('01TZWUgOP5Rh2oJye8V2rB',#996,'СПС','S_PNL_T1200*120-5-10*80-5-5*0','S_PNL_T1200*120-5-10*80-5-5*0',#4153,#4155,'711');
#4207=IFCCOLUMN('0ijeWAAF59fu9y3jgvHsuO',#996,'СПС','S_PNL_T1200*120-5-10*80-5-5*0','S_PNL_T1200*120-5-10*80-5-5*0',#4204,#4206,'711');
#4948=IFCCOLUMN('1WELRTIir8Vvp9B4UCG2TM',#996,'СПС','S_PNL_T1200*120-5-10*80-5-5*0','S_PNL_T1200*120-5-10*80-5-5*0',#4945,#4947,'711');
#4971=IFCCOLUMN('3HWxMvqFT2z9DfE6dCUggs',#996,'СПС','S_PNL_T1200*120-5-10*80-5-5*0','S_PNL_T1200*120-5-10*80-5-5*0',#4956,#4970,'724');
#5062=IFCCOLUMN('2Q6KPQjZz6Fhj1us7vF_s_',#996,'СПС','S_PNL_T1200*120-5-10*80-5-5*0','S_PNL_T1200*120-5-10*80-5-5*0',#5055,#5061,'721');
#4174=IFCCOLUMN('32M0YEBxv49gDkX64yl5iD',#996,'СПС','S_PNL_T1200*120-5-10*80-5-5*0','S_PNL_T1200*120-5-10*80-5-5*0',#4171,#4173,'711');
#4191=IFCCOLUMN('3UyukRNND7rP3xtZzc0NBQ',#996,'СПС','S_PNL_T1200*120-5-10*80-5-5*0','S_PNL_T1200*120-5-10*80-5-5*0',#4188,#4190,'711');
#5017=IFCCOLUMN('2_KGFcF5P0Pwz4WSywcXdW',#996,'СПС','S_PNL_T1200*120-5-10*80-5-5*0','S_PNL_T1200*120-5-10*80-5-5*0',#5014,#5016,'700');
#4523=IFCCOLUMN('0EFXHgbAn8heE7q7FxEHV0',#996,'СПС','S_PNL_T1200*120-5-10*80-5-5*0','S_PNL_T1200*120-5-10*80-5-5*0',#4511,#4522,'729');
#4622=IFCCOLUMN('0ctJx3g357txhTGVmIiS8w',#996,'СПС','S_PNL_T1200*120-5-10*80-5-5*0','S_PNL_T1200*120-5-10*80-5-5*0',#4619,#4621,'711');
#4668=IFCCOLUMN('2r86i5Gdv58wS9s9PYI7yn',#996,'СПС','S_PNL_T1200*120-5-10*80-5-5*0','S_PNL_T1200*120-5-10*80-5-5*0',#4665,#4667,'711');
#4544=IFCCOLUMN('3SeXXh4rn5Qhk5HovT7dtF',#996,'СПС','S_PNL_T1200*120-5-10*80-5-5*0','S_PNL_T1200*120-5-10*80-5-5*0',#4541,#4543,'711');
#4552=IFCCOLUMN('3vstmBHC952hlnP5VadlEP',#996,'СПС','S_PNL_T1200*120-5-10*80-5-5*0','S_PNL_T1200*120-5-10*80-5-5*0',#4549,#4551,'711');
#4560=IFCCOLUMN('0$amMTZQD10Rq9B84dgGjN',#996,'СПС','S_PNL_T1200*120-5-10*80-5-5*0','S_PNL_T1200*120-5-10*80-5-5*0',#4557,#4559,'711');
#4575=IFCCOLUMN('3GCnqcCP1ASvMBuVf67j29',#996,'СПС','S_PNL_T1200*120-5-10*80-5-5*0','S_PNL_T1200*120-5-10*80-5-5*0',#4568,#4574,'730');
#4606=IFCCOLUMN('2OFIfYfx56ShJ9aTHE$zQF',#996,'СПС','S_PNL_T1200*120-5-10*80-5-5*0','S_PNL_T1200*120-5-10*80-5-5*0',#4603,#4605,'711');
#4614=IFCCOLUMN('0Koe1r0HL1Avij3TAx6imc',#996,'СПС','S_PNL_T1200*120-5-10*80-5-5*0','S_PNL_T1200*120-5-10*80-5-5*0',#4611,#4613,'711');
#4652=IFCCOLUMN('3Xg0FrNpL4sApVt_gHWK4O',#996,'СПС','S_PNL_T1200*120-5-10*80-5-5*0','S_PNL_T1200*120-5-10*80-5-5*0',#4649,#4651,'711');
#4678=IFCCOLUMN('3YAbUwrTn3kR$OpuuFQ2SX',#996,'СПС','S_PNL_T1200*120-5-10*80-5-5*0','S_PNL_T1200*120-5-10*80-5-5*0',#4674,#4677,'730');
#4698=IFCCOLUMN('225uCGDqzBC8wHKRoa3CKr',#996,'СПС','S_PNL_T1200*120-5-10*80-5-5*0','S_PNL_T1200*120-5-10*80-5-5*0',#4695,#4697,'711');
#4597=IFCCOLUMN('00p2yYjm18seUPOngh87lp',#996,'СПС','S_PNL_T1200*120-5-10*80-5-5*0','S_PNL_T1200*120-5-10*80-5-5*0',#4593,#4596,'729');
#4632=IFCCOLUMN('2RtguL04v1wejWS9aLrpB2',#996,'СПС','S_PNL_T1200*120-5-10*80-5-5*0','S_PNL_T1200*120-5-10*80-5-5*0',#4628,#4631,'730');
#4643=IFCCOLUMN('167q_Ib_X0AOLi8ya0nvwW',#996,'СПС','S_PNL_T1200*120-5-10*80-5-5*0','S_PNL_T1200*120-5-10*80-5-5*0',#4639,#4642,'729');
#4660=IFCCOLUMN('2DJrgLyrL2zRsg08H2RMgj',#996,'СПС','S_PNL_T1200*120-5-10*80-5-5*0','S_PNL_T1200*120-5-10*80-5-5*0',#4657,#4659,'711');
#4689=IFCCOLUMN('3AirJt_IHFKQZtIsMEBUKH',#996,'СПС','S_PNL_T1200*120-5-10*80-5-5*0','S_PNL_T1200*120-5-10*80-5-5*0',#4685,#4688,'729');
#4706=IFCCOLUMN('0UFIWAXsX2_A4maH56dlgQ',#996,'СПС','S_PNL_T1200*120-5-10*80-5-5*0','S_PNL_T1200*120-5-10*80-5-5*0',#4703,#4705,'711');
#4714=IFCCOLUMN('1pVn6HEiv8jB9qim8YRhl6',#996,'СПС','S_PNL_T1200*120-5-10*80-5-5*0','S_PNL_T1200*120-5-10*80-5-5*0',#4711,#4713,'711');
#5241=IFCCOLUMN('1XXtrwxxH8_gvYO279lic1',#996,'СПС','S_PNL_T1200*120-5-10*80-5-5*0','S_PNL_T1200*120-5-10*80-5-5*0',#5234,#5240,'715');
#4486=IFCCOLUMN('0gV0ZegSTFiwpmI$hZU_hf',#996,'СПС','S_PNL_T1200*120-5-10*80-5-5*0','S_PNL_T1200*120-5-10*80-5-5*0',#4474,#4485,'714');
#4268=IFCCOLUMN('1MSnHqwL53VOis5iSiXAEt',#996,'СПС','S_PNL_T1200*120-5-10*80-5-5*0','S_PNL_T1200*120-5-10*80-5-5*0',#4265,#4267,'713');
#4357=IFCCOLUMN('204BcL_8HAJQOSHU1HxN0t',#996,'СПС','S_PNL_T1200*120-5-10*80-5-5*0','S_PNL_T1200*120-5-10*80-5-5*0',#4354,#4356,'713');
#4406=IFCCOLUMN('2ap0hlFWzAlxcBXbFWpCiE',#996,'СПС','S_PNL_T1200*120-5-10*80-5-5*0','S_PNL_T1200*120-5-10*80-5-5*0',#4403,#4405,'713');
#5286=IFCCOLUMN('184VBzp8nEReWiK2zV$al2',#996,'СПС','S_PNL_T1200*120-5-10*80-5-5*0','S_PNL_T1200*120-5-10*80-5-5*0',#5283,#5285,'713');
#4307=IFCCOLUMN('3Bfnp9ribE5AO3euJemVnu',#996,'СПС','S_PNL_T1200*120-5-10*80-5-5*0','S_PNL_T1200*120-5-10*80-5-5*0',#4304,#4306,'713');
#4323=IFCCOLUMN('2sqd8wQPf0xftY7w2p1uCL',#996,'СПС','S_PNL_T1200*120-5-10*80-5-5*0','S_PNL_T1200*120-5-10*80-5-5*0',#4320,#4322,'713');
#4339=IFCCOLUMN('1YjviaegL2je8sSRtt0mn_',#996,'СПС','S_PNL_T1200*120-5-10*80-5-5*0','S_PNL_T1200*120-5-10*80-5-5*0',#4336,#4338,'713');
#4374=IFCCOLUMN('268FtDqCj6L8U2hOyBQHxB',#996,'СПС','S_PNL_T1200*120-5-10*80-5-5*0','S_PNL_T1200*120-5-10*80-5-5*0',#4371,#4373,'713');
#4433=IFCCOLUMN('3HLwXSwYHDIgMdkBcC8qpi',#996,'СПС','S_PNL_T1200*120-5-10*80-5-5*0','S_PNL_T1200*120-5-10*80-5-5*0',#4430,#4432,'713');
#4449=IFCCOLUMN('0TiXtKbOz3yPbATs2eBwbT',#996,'СПС','S_PNL_T1200*120-5-10*80-5-5*0','S_PNL_T1200*120-5-10*80-5-5*0',#4446,#4448,'713');
#5278=IFCCOLUMN('3wrwKc5I12dxyFJcULzq8D',#996,'СПС','S_PNL_T1200*120-5-10*80-5-5*0','S_PNL_T1200*120-5-10*80-5-5*0',#5275,#5277,'713');
#4390=IFCCOLUMN('2xVgBBrML2fhAULMryulPi',#996,'СПС','S_PNL_T1200*120-5-10*80-5-5*0','S_PNL_T1200*120-5-10*80-5-5*0',#4387,#4389,'713');
#15369=IFCBEAM('2MAaxwA5T6sPgYUfFxK9yw',#996,'Ригель горизонтальный','PK120X4.0_32931_2015','PK120X4.0_32931_2015',#15358,#15368,'41');
#18749=IFCBEAM('1Dt8OBs4b5WePXFSqESocC',#996,'Ригель горизонтальный','PK120X4.0_32931_2015','PK120X4.0_32931_2015',#18738,#18748,'41');
#19108=IFCBEAM('0hnb0Lsfn9ivtO9xT4qdOf',#996,'Ригель горизонтальный','PK120X4.0_32931_2015','PK120X4.0_32931_2015',#19097,#19107,'41');
#14232=IFCBEAM('079TEZLrz8f8f6iip1aQ6n',#996,'Ригель горизонтальный','PK120X4.0_32931_2015','PK120X4.0_32931_2015',#14207,#14231,'41');
#14265=IFCBEAM('3zMVEtec59rOJzei2uR0ee',#996,'Ригель горизонтальный','PK120X4.0_32931_2015','PK120X4.0_32931_2015',#14240,#14264,'41');
#16535=IFCCOLUMN('0BHHQCC8j9sRumPnR7Qmr5',#996,'Стойка','PK100X3.0_32931_2015','PK100X3.0_32931_2015',#16516,#16534,'8');
#18772=IFCCOLUMN('35azTfvc55ovNOZCWTFWdM',#996,'Ригель вертикальный','PK120X4.0_32931_2015','PK120X4.0_32931_2015',#18752,#18771,'42');
#19188=IFCCOLUMN('25dZv$OB5AZvYVH$qHhsoW',#996,'Ригель вертикальный','PK120X4.0_32931_2015','PK120X4.0_32931_2015',#19177,#19187,'42');
#14878=IFCCOLUMN('0PKD5Zour5zOULHPVMpuB8',#44,'Стойка','PK100X3.0_32931_2015','PK100X3.0_32931_2015',#14868,#14877,'7');
#5226=IFCCOLUMN('0yCZmXJLbAqxkMm6BXiR9P',#996,'СПС','S_PNL_T1200*120-5-10*80-5-5*0','S_PNL_T1200*120-5-10*80-5-5*0',#5223,#5225,'713');
#40302=IFCCOLUMN('2xU7jgazb6zAoKR_joBK1w',#996,'Стойка','PK100X3.0_32931_2015','PK100X3.0_32931_2015',#40292,#40301,'8');
#40238=IFCCOLUMN('29FMwcXmT36AbTvD6QllV0',#996,'Стойка','PK100X3.0_32931_2015','PK100X3.0_32931_2015',#40228,#40237,'9');
#15393=IFCCOLUMN('0rx2WsjYr1RvHIais7$34j',#996,'Ригель вертикальный','PK120X4.0_32931_2015','PK120X4.0_32931_2015',#15372,#15392,'53');
ENDSEC;